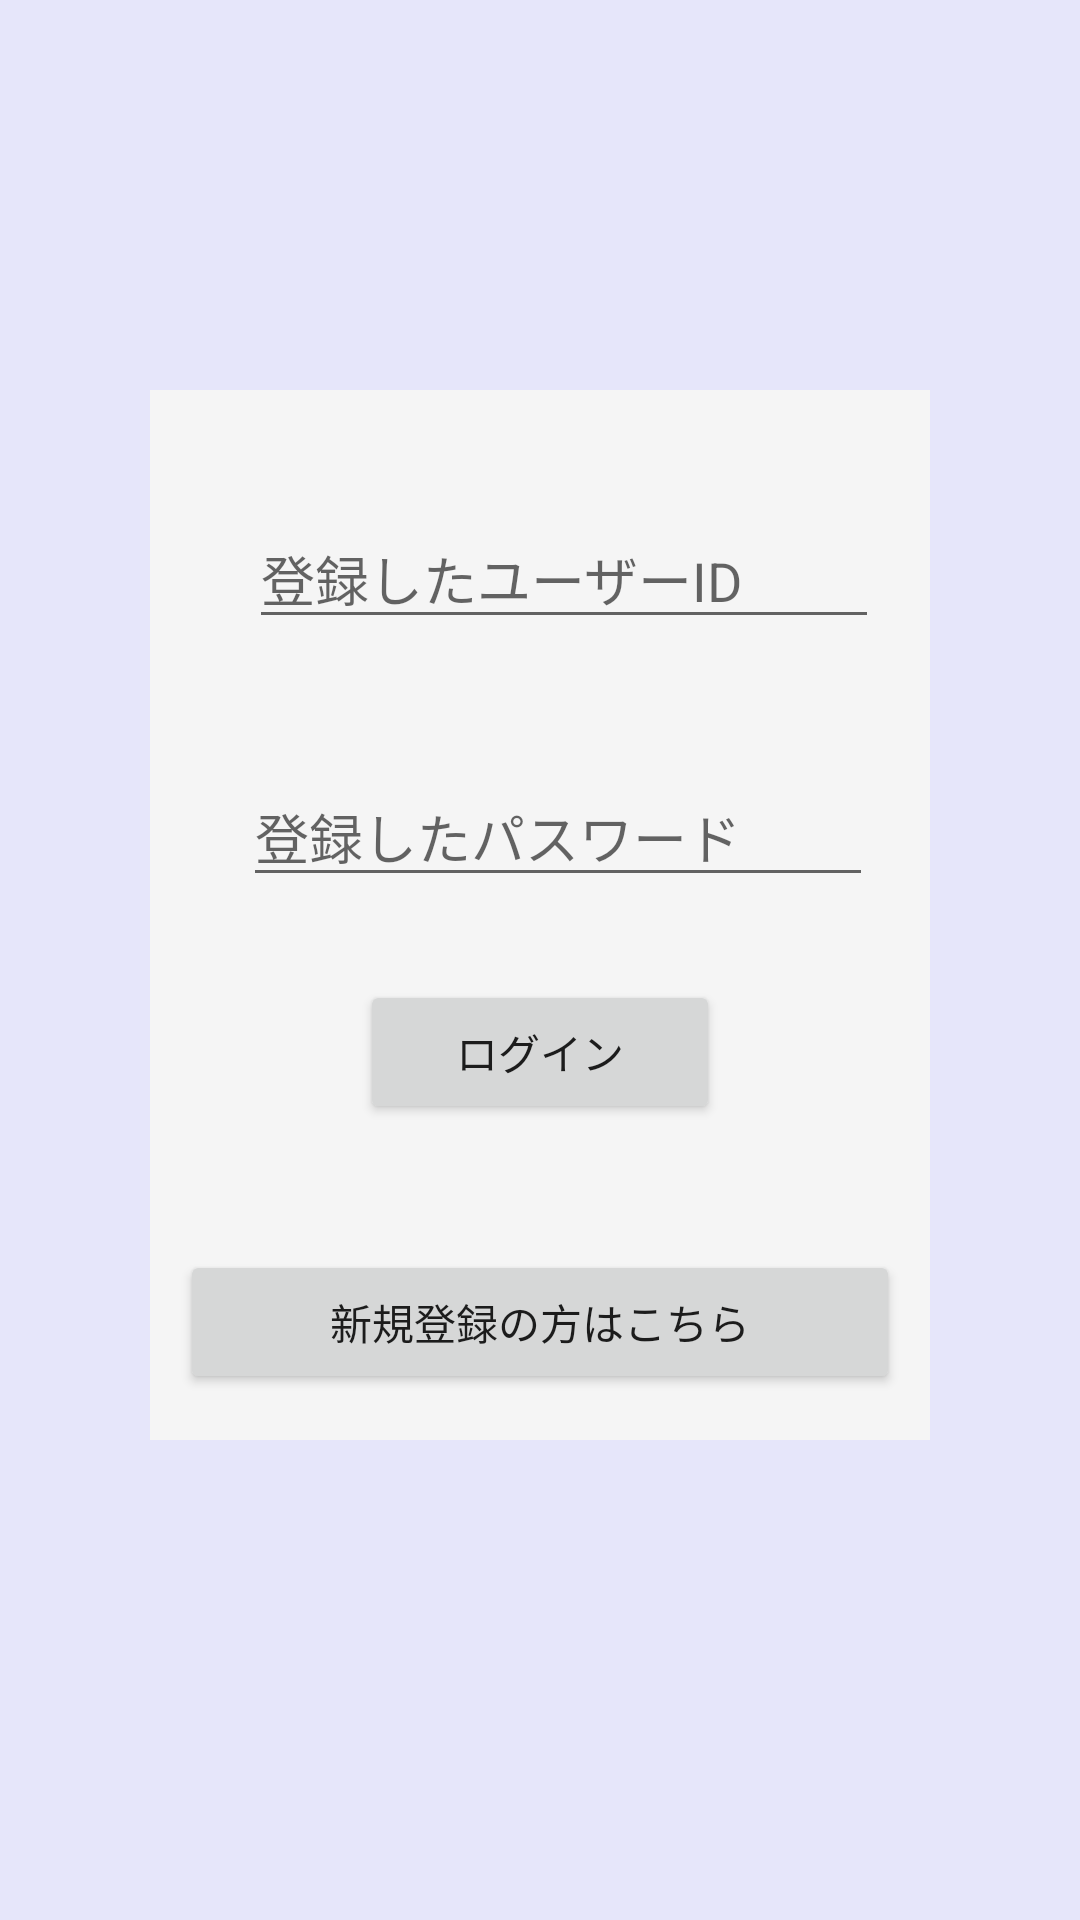

Write the Android layout XML for this screen, with the resource values it uses.
<!-- AndroidManifest.xml: application theme Theme.ON_project -->
<!-- res/layout/activity_login.xml -->
<?xml version="1.0" encoding="utf-8"?>
<androidx.constraintlayout.widget.ConstraintLayout xmlns:android="http://schemas.android.com/apk/res/android"
    xmlns:app="http://schemas.android.com/apk/res-auto"
    xmlns:tools="http://schemas.android.com/tools"
    android:layout_width="match_parent"
    android:layout_height="match_parent"
    android:background="#E6E6FA"
    tools:context=".login">

    <androidx.constraintlayout.widget.ConstraintLayout
        android:layout_width="0dp"
        android:layout_height="0dp"
        android:layout_marginStart="50dp"
        android:layout_marginTop="130dp"
        android:layout_marginEnd="50dp"
        android:layout_marginBottom="160dp"
        android:background="#F5F5F5"
        app:layout_constraintBottom_toBottomOf="parent"
        app:layout_constraintEnd_toEndOf="parent"
        app:layout_constraintHorizontal_bias="1.0"
        app:layout_constraintStart_toStartOf="parent"
        app:layout_constraintTop_toTopOf="parent"
        app:layout_constraintVertical_bias="0.0">

        <TextView
            android:id="@+id/Text"
            android:layout_width="wrap_content"
            android:layout_height="wrap_content"
            android:layout_marginStart="121dp"
            android:layout_marginTop="50dp"
            android:layout_marginEnd="133dp"
            android:layout_marginBottom="373dp"
            android:text="ログイン"
            android:textSize="20sp"
            app:layout_constraintBottom_toBottomOf="parent"
            app:layout_constraintEnd_toEndOf="parent"
            app:layout_constraintStart_toStartOf="parent"
            app:layout_constraintTop_toTopOf="parent" />

        <EditText
            android:id="@+id/UserId"
            android:layout_width="wrap_content"
            android:layout_height="wrap_content"
            android:layout_marginStart="59dp"
            android:layout_marginTop="48dp"
            android:layout_marginEnd="43dp"
            android:layout_marginBottom="50dp"
            android:ems="10"
            android:hint="登録したユーザーID"
            android:inputType="textPersonName"
            app:layout_constraintBottom_toTopOf="@+id/Password"
            app:layout_constraintEnd_toEndOf="parent"
            app:layout_constraintStart_toStartOf="parent"
            app:layout_constraintTop_toBottomOf="@+id/Text" />

        <EditText
            android:id="@+id/Password"
            android:layout_width="wrap_content"
            android:layout_height="wrap_content"
            android:layout_marginStart="57dp"
            android:layout_marginEnd="45dp"
            android:layout_marginBottom="181dp"
            android:ems="10"
            android:hint="登録したパスワード"
            android:inputType="textPassword"
            app:layout_constraintBottom_toBottomOf="parent"
            app:layout_constraintEnd_toEndOf="parent"
            app:layout_constraintStart_toStartOf="parent" />

        <Button
            android:id="@+id/LoginButton"
            android:layout_width="0dp"
            android:layout_height="wrap_content"
            android:layout_marginStart="70dp"
            android:layout_marginTop="37dp"
            android:layout_marginEnd="70dp"
            android:layout_marginBottom="19dp"
            android:text="ログイン"
            app:layout_constraintBottom_toTopOf="@+id/SignupButton"
            app:layout_constraintEnd_toEndOf="parent"
            app:layout_constraintStart_toStartOf="parent"
            app:layout_constraintTop_toBottomOf="@+id/Password" />

        <Button
            android:id="@+id/SignupButton"
            android:layout_width="0dp"
            android:layout_height="wrap_content"
            android:layout_marginStart="10dp"
            android:layout_marginTop="23dp"
            android:layout_marginEnd="10dp"
            android:layout_marginBottom="25dp"
            android:text="新規登録の方はこちら"
            app:layout_constraintBottom_toBottomOf="parent"
            app:layout_constraintEnd_toEndOf="parent"
            app:layout_constraintStart_toStartOf="parent"
            app:layout_constraintTop_toBottomOf="@+id/LoginButton" />

    </androidx.constraintlayout.widget.ConstraintLayout>

</androidx.constraintlayout.widget.ConstraintLayout>
<!-- resources referenced by this layout -->
<resources>
  <style name="Theme.ON_project" parent="Theme.MaterialComponents.DayNight.DarkActionBar">
          
          <item name="colorPrimary">@color/purple_500</item>
          <item name="colorPrimaryVariant">@color/purple_700</item>
          <item name="colorOnPrimary">@color/white</item>
          
          <item name="colorSecondary">@color/teal_200</item>
          <item name="colorSecondaryVariant">@color/teal_700</item>
          <item name="colorOnSecondary">@color/black</item>
          
          <item name="android:statusBarColor">?attr/colorPrimaryVariant</item>
          
      </style>
  <!-- not gathered from this repository: default colours our renderer supplied (Android Studio template values) -->
  <color name="purple_500">#FF6200EE</color>
  <color name="purple_700">#FF3700B3</color>
  <color name="teal_200">#FF03DAC5</color>
  <color name="teal_700">#FF018786</color>
  <color name="black">#FF000000</color>
  <color name="white">#FFFFFFFF</color>
</resources>
